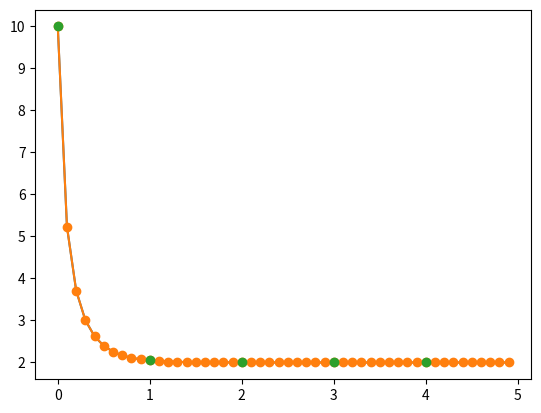
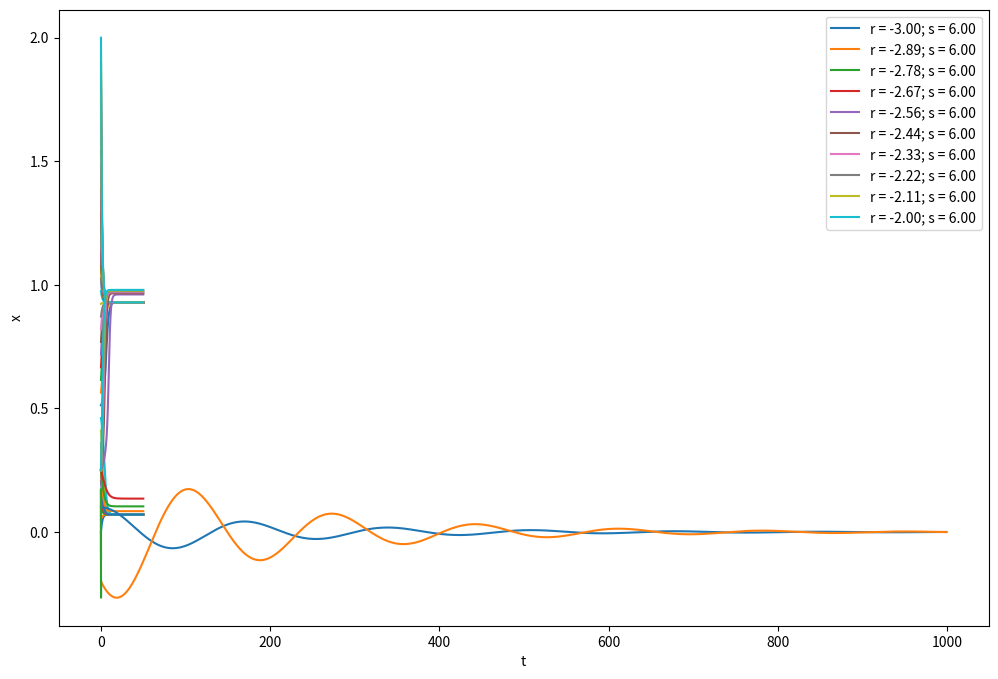

Source code (Python) for these figures, in order:
# -*- coding: utf-8 -*-
"""
CLASE 2 - METODO DE INTEGRACION - Lib ODEINT

Hay diversos métodos, más o menos precisos y que funcionan 
para diversos sistemas. Scipy trae un integrador bastante 
bueno llamado ODEINT.

El odeint necesita que le digamos como calcular la derivada
en cada punto (tenemos que darle el campo vector), las condiciones 
iniciales y los tiempos donde queremos que integre.
"""

def dxdt(x, t):
    # nuestro sistema
    return -x**2 + 4

"""
odeint(campo vector, condiciones iniciales, vector de tiempos)
"""

from scipy.integrate import odeint
import numpy as np
import matplotlib.pyplot as plt

dt = 0.1
t = np.arange(0, 5, step=dt)
x0 = 10
solucion = odeint(dxdt, x0, t)  
#odeint hace "algo" y su output lo guardamos en la variable "solucion"
print(solucion.shape)
x = solucion[:, 0]
print(x)

"""Grafiquemos la solución:"""
plt.plot(t, x)

"""**Ojo con el dt**
Atención! Para odeint, el vector de tiempos solo le dice en qué 
momentos queremos que devuelva el resultado de la integración. 
El paso temporal real lo va a ir ajustando sin avisarnos!
Para convencernos comparemos 2 integraciones con tiempos muy distintos:
"""

# Graficamos la solución que teníamos de antes, con paso temporal "chico"
plt.plot(t, x, 'o-') #  para dt = 0.1

# Hacemos otra integración con paso temporal "grande"
dt = 1
t2 = np.arange(0, 5, step=dt)
x0 = 10
sol2 = odeint(dxdt, x0, t2)
x2 = sol2[:, 0]
plt.plot(t2, x2, 'o')

"""Ecuaciones con parámetros - Ejemplo Sigmoide"""
"""
x = odeint(campo_vector, xi, t, args=(parametro1, parametro2))

Para que esto funcione, nuestro campo vector tiene que saber 
como tomar esos parámetros! Por eso tenemos que definirlo con:

def campo_vector(x, t, parametro1, parametro2)

Veamos el ejemplo de la tasa de disparo en una neurona, 
donde el campo vector se definía como:
"""

def campo_vector(x, t, r, c):
    dxdt = -x + (1)/(1+np.e**(-(r+c*x)))
    return dxdt

# Definimos tiempo máximo, paso y un vector de tiempos
tmax = 50.
dt = 1./100
t = np.arange(0, tmax, dt)

# Le damos algún valor a los dos parámetros
r = -3
c = 6

# Nos preparamos varias condiciones iniciales
Xi = np.linspace(0, 2, 40)
plt.figure(figsize=(12,8))
# Evaluo todas las condiciones iniciales propuestas
for xi in Xi:
    # Para cada una de las condiciones iniciales hacemos la integración
    x = odeint(campo_vector, xi, t, args=(r, c))
    # Ploteamos. Python automáticamente va a ir cambiando el color en cada vuelta
    plt.plot(t, x)
plt.xlabel('t')
plt.ylabel('x')

# PARECE QUE TIENE 3 PTOS FIJOS, 2 TRACTORES (1 y 0) y 1 REPULSOR al rededor de 0.5

"""Ahora para un valor fijo de condición inicial, 
vemos qué pasa si cambiamos el valor de uno de los parámetros"""
# Nos armamos una lista de valores para r
rs = np.linspace(-3, -2, 10)
# Ponemos un única condición inicial
xi = 0.25
for r in rs:
    # Para cada valor del parámetro hacemos la integración
    x = odeint(campo_vector, xi, t, args=(r, c))
    # Graficamos y le ponemos una etiqueta a cada curva para reconocerlas
    plt.plot(t, x, label=r'r = {:.2f}; s = {:.2f}'.format(r, c))
# Le pedimos que nos muestre las etiquetas que generamos
plt.legend()

#%%

""""ODEINT IN 2D"""

def campo_vector(z, t):
    # Como ahora las variables vienen en una lista 
    # (en el primer argumento: z = [x,y])
    # primero las separamos para que sea más claro
    x = z[0]
    y = z[1]
    # Y ahora calculamos las derivadas
    dxdt = 4*x+2*y
    dydt = -17*x-5*y
    return [dxdt, dydt]

dt = 0.01
t = np.arange(0, 10, dt)
# Ponemos condiciones iniciales
xi = 0.1
yi = -0.2
# Y nos armamos una lista que contiene ci de cada variable
zi = [xi, yi]
# Llamamos al odeint y vean que le pasamos la lista de condiciones iniciales!
solution = odeint(campo_vector, zi, t)
# Vean como nos viene la solución:
plt.plot(solution)
print(solution.shape)
print(solution)

# Cada elemento que nos devuelve es un par de coordenadas [x, y]
# Para recuperar las x por un lado y las y por el otro:
xt = solution[:, 0]
yt = solution[:, 1]
plt.plot(xt, yt)